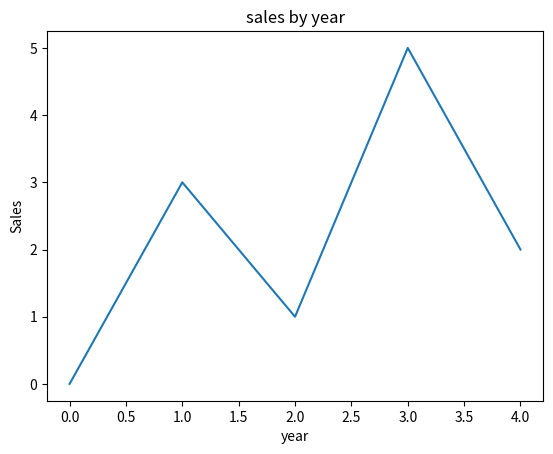

Here is the Python script that generated this plot:
import matplotlib.pyplot as plt

def main():

    x = [0,1,2,3,4]
    y = [0,3,1,5,2]

    plt.plot(x,y)
    
    plt.title('sales by year')

    plt.xlabel("year")
    plt.ylabel("Sales")

    plt.show()

main()
